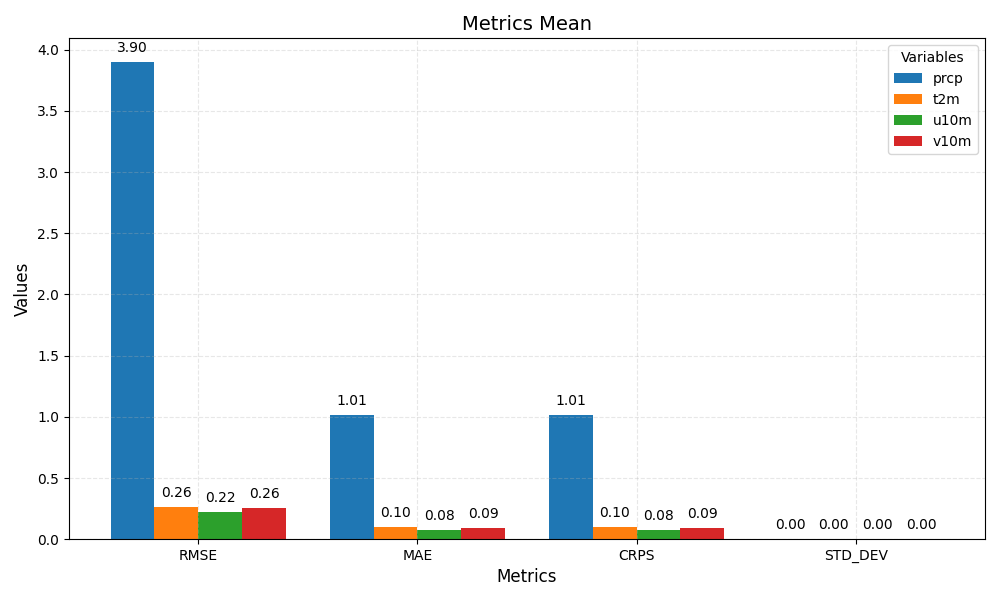

The data file committed next to this chart (first rows):
metric	prcp	t2m	u10m	v10m
rmse	3.90	0.26	0.22	0.26
mae	1.01	0.10	0.08	0.09
crps	1.01	0.10	0.08	0.09
std_dev	0.00	0.00	0.00	0.00
